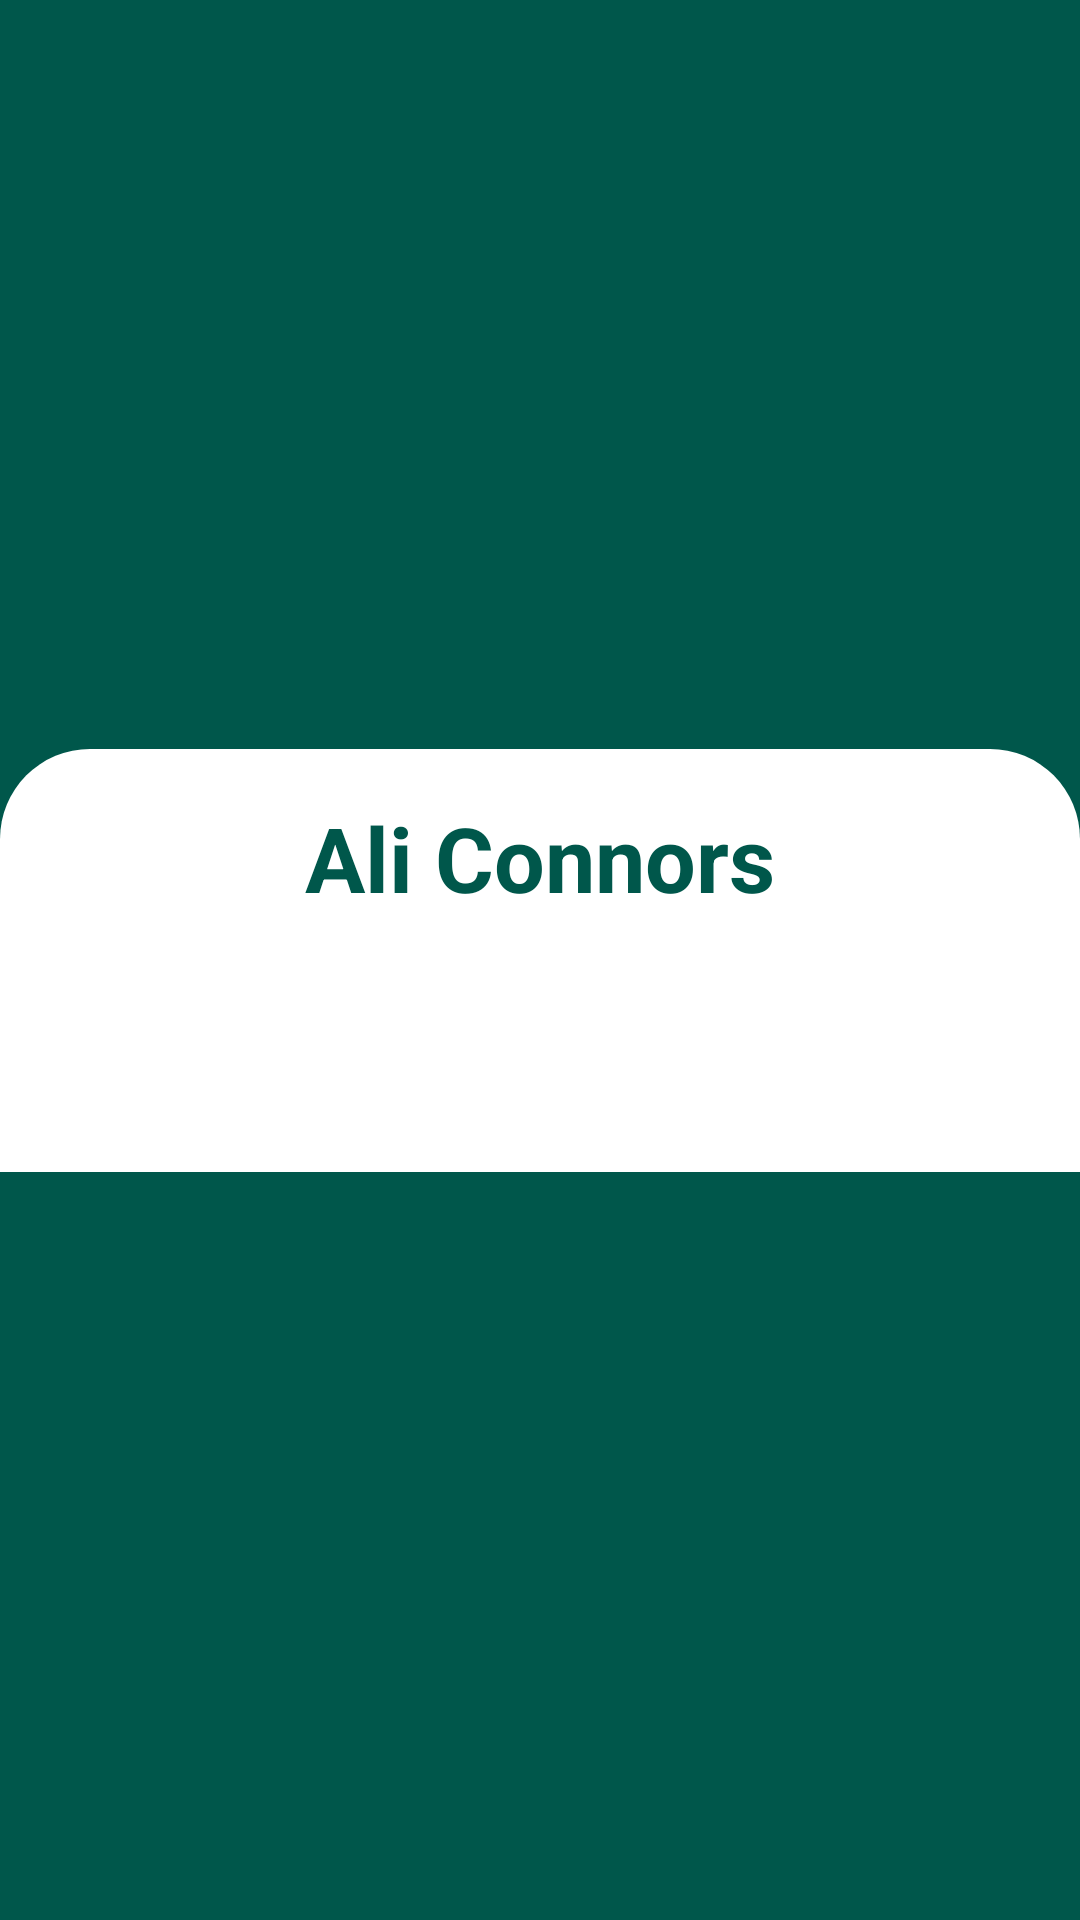

Reconstruct the res/layout file that produces this screen, plus the resources it refers to.
<!-- AndroidManifest.xml: application theme Theme.MyApplication3 -->
<!-- res/layout/fragment_user_profile.xml -->
<?xml version="1.0" encoding="utf-8"?>
<androidx.constraintlayout.widget.ConstraintLayout xmlns:android="http://schemas.android.com/apk/res/android"
    xmlns:app="http://schemas.android.com/apk/res-auto"
    xmlns:tools="http://schemas.android.com/tools"
    android:id="@+id/profiler_constraint_layout"
    android:layout_width="match_parent"
    android:layout_height="match_parent"
    android:background="@color/colorAccent"
    tools:context=".navBottom.listscreen.UserProfile"
    tools:layout_editor_absoluteY="81dp">

    <View
        android:id="@+id/user_data_card"
        android:layout_width="0dp"
        android:layout_height="141dp"
        android:background="@drawable/rounded_rect"
        app:layout_constraintBottom_toBottomOf="parent"
        app:layout_constraintEnd_toEndOf="parent"
        app:layout_constraintStart_toStartOf="parent"
        app:layout_constraintTop_toTopOf="parent" />

    <TextView
        android:id="@+id/profile_user_name"
        android:gravity="center_horizontal"
        android:layout_width="0dp"
        android:layout_height="40dp"
        android:layout_marginStart="8dp"
        android:layout_marginTop="16dp"
        android:layout_marginEnd="8dp"
        android:text="@string/profile_name_1"
        android:textAlignment="center"
        android:textColor="@color/colorAccent"
        android:textSize="30sp"
        android:textStyle="bold"
        app:layout_constraintEnd_toEndOf="parent"
        app:layout_constraintStart_toStartOf="parent"
        app:layout_constraintTop_toTopOf="@+id/user_data_card" />

</androidx.constraintlayout.widget.ConstraintLayout>
<!-- resources referenced by this layout -->
<resources>
  <color name="colorAccent">#00574B</color>
  <!-- drawable rounded_rect (drawable-v24) -->
  <shape xmlns:android="http://schemas.android.com/apk/res/android"
      android:shape="rectangle">
      <corners
          android:bottomLeftRadius="0dp"
          android:bottomRightRadius="0dp"
          android:topLeftRadius="30dp"
          android:topRightRadius="30dp" />
      <solid android:color="#FFF" />
  </shape>
  <string name="profile_name_1">Ali Connors</string>
  <style name="Theme.MyApplication3" parent="Theme.AppCompat.Light.NoActionBar">
          
          <item name="colorPrimary">@color/purple_500</item>
          <item name="colorPrimaryVariant">@color/purple_700</item>
          <item name="colorOnPrimary">@color/white</item>
          
          <item name="colorSecondary">@color/teal_200</item>
          <item name="colorSecondaryVariant">@color/teal_700</item>
          <item name="colorOnSecondary">@color/black</item>
          
          <item name="android:statusBarColor" tools:targetApi="l">?attr/colorPrimaryVariant</item>
          
      </style>
  <color name="purple_500">#008577</color>
  <color name="purple_700">#00574B</color>
  <color name="white">#FFFFFFFF</color>
  <color name="teal_200">#FF03DAC5</color>
  <color name="teal_700">#FF018786</color>
  <color name="black">#FF000000</color>
</resources>
